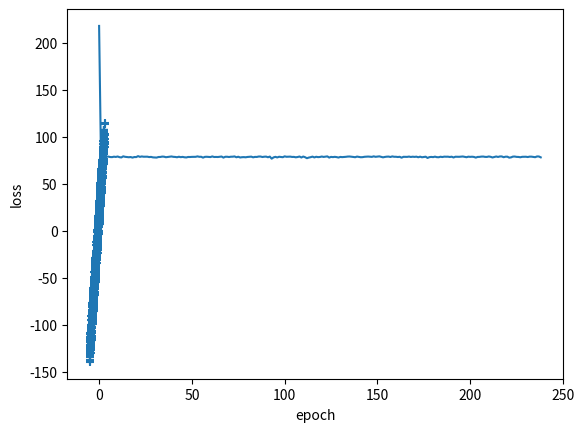

Reproduce this figure in Python.
import numpy as np
import matplotlib.pyplot as plt
np.random.seed(0)



# generate data
def generate_data(n= 1000):
  np.random.seed(0)
  x = np.linspace(-5.0, 5.0, n).reshape(-1,1)
  y= (29 * x + 30 * np.random.rand(n,1)).squeeze()
  x = np.hstack((np.ones_like(x), x))
  return x,y


# generate data
x,y= generate_data()
# check the shape
y = y.reshape(-1,1)
print ((x.shape,y.shape))



def split_data(x,y,train_perc=0.8):
  N=x.shape[0]
  train_size=round(train_perc*N)
  x_train,y_train=x[:train_size,:],y[:train_size]
  x_test,y_test=x[train_size:,:],y[train_size:]
  return x_train,y_train,x_test,y_test



x_train,y_train,x_test,y_test=split_data(x,y)
print(f"x_train:{x_train.shape}, y_train: {y_train.shape}, x_test: {x_test.shape}, y_test: {y_test.shape}")



plt.scatter(x_train[:,1],y_train, marker="+")
plt.xlabel("feature")
plt.ylabel('target')
plt.show()

class LogisticRegression:
  

  def __init__(self):

    self.theta = None

    self.losses = None



  def linear(self, X, theta): # linear function

    return X@theta


  def MSE(self,y_pred, y_true):


    return np.mean((y_pred-y_true)**2)


  def one_gradient_mse(self,X,y,theta):


    return X.T@(self.linear(X,theta)-y)
  def Initialization(self,D):

    return np.zeros(D).reshape(-1,1)

  def update(self, theta, lr, grad):

    return theta- lr*grad
  
  def shuffle_data(self,X,y):


    ''' return a shuffle data by indx'''

    indx = np.random.permutation(X.shape[0])

    return  X[indx] , y[indx]
  
  
  def fit(self, X,y, lr=0.005,n_epoch=100):


    ''' train the model to find the best parameters or the weigth'''

    n, d = X.shape
    self.theta = self.Initialization(d)


    epoch = 0

    avg_loss = float("inf")

    loss_tolerance = 0.01  
    

    self.losses = []


    while epoch < n_epoch and avg_loss> loss_tolerance:
      
      runing_loss = 0.0

      X , y = self.shuffle_data(X,y) # shuflle the data


      for idx in range(n):

            xi =   X[idx].reshape(-1,d)
            yi =   y[idx].reshape(-1,1)


            yi_pred = self.linear(xi,self.theta)


            loss = self.MSE(yi,yi_pred)

            runing_loss = runing_loss+loss

            grad = self.one_gradient_mse(xi,yi,self.theta)


            self.theta = self.update(self.theta,lr,grad)
      avg_loss = runing_loss/n
      if epoch%5 ==0:
        print(f"at epoch = {epoch}, loss = {avg_loss}")
 
      self.losses.append(avg_loss)

      if np.linalg.norm(grad)<0.1:
        break
      epoch +=1



  def predict(self,X):

    return self.linear(X, self.theta)




model = LogisticRegression()


model.fit(x_train,y_train,n_epoch=10000)

loss =  model.losses

def plot_loss(loss):
  plt.plot(loss)
  plt.xlabel("epoch")
  plt.ylabel("loss")
  plt.show()


plot_loss(loss)




    